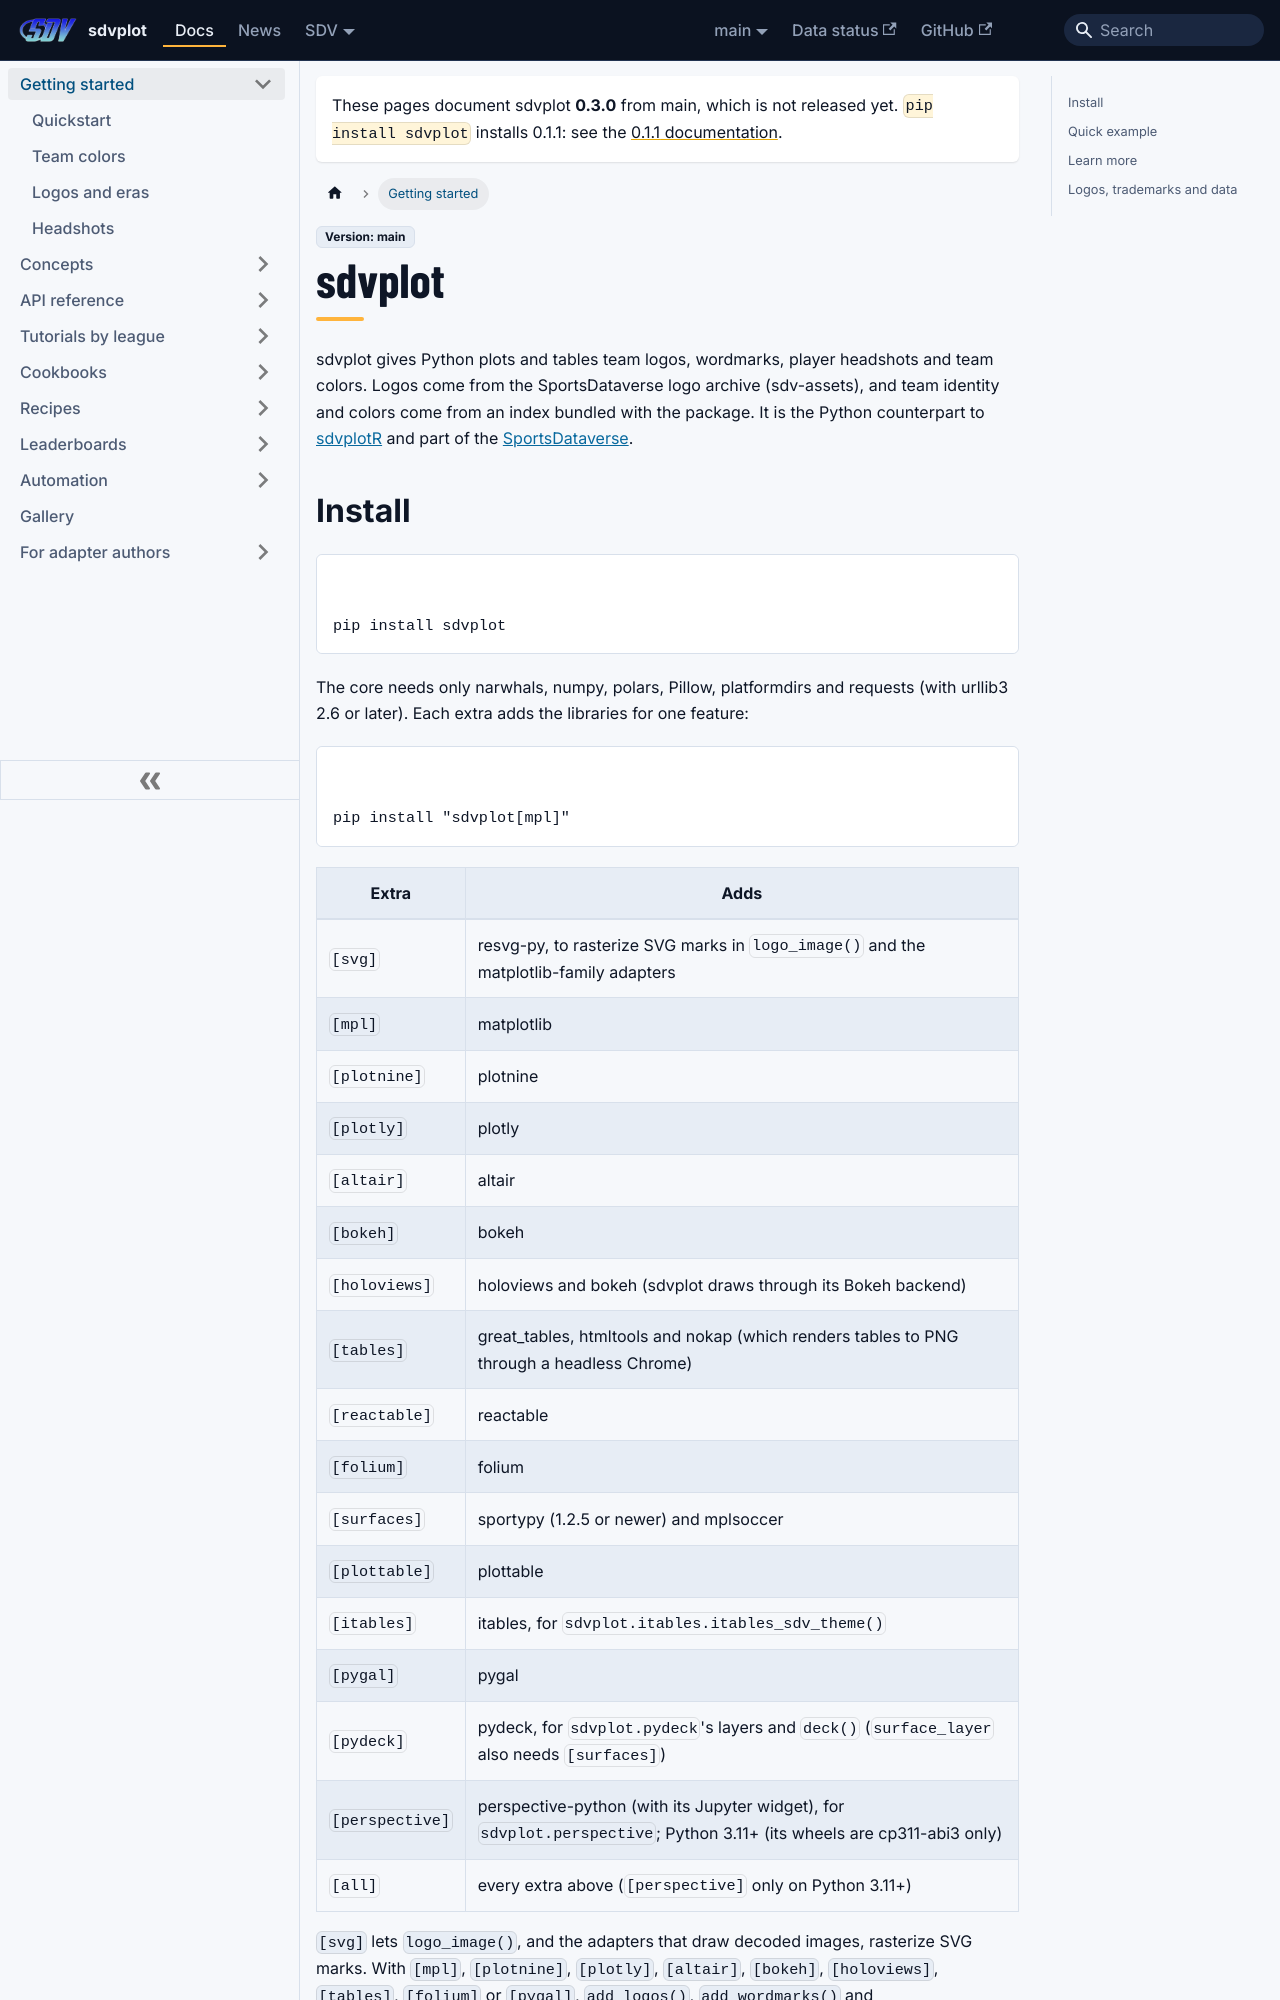

repository: sportsdataverse/sdvplot · page: docs/intro/index.html · generator: docusaurus

---
title: Getting started
sidebar_label: Getting started
sidebar_position: 1
description: Install sdvplot and its optional extras, and draw team logos, wordmarks, headshots and colors in Python plots and tables.
---

# sdvplot

sdvplot gives Python plots and tables team logos, wordmarks, player headshots and team colors. Logos come from the
SportsDataverse logo archive (sdv-assets), and team identity and colors come from an index bundled with the package.
It is the Python counterpart to [sdvplotR](https://sdvplotR.sportsdataverse.org/) and part of the
[SportsDataverse](https://sportsdataverse.org).
